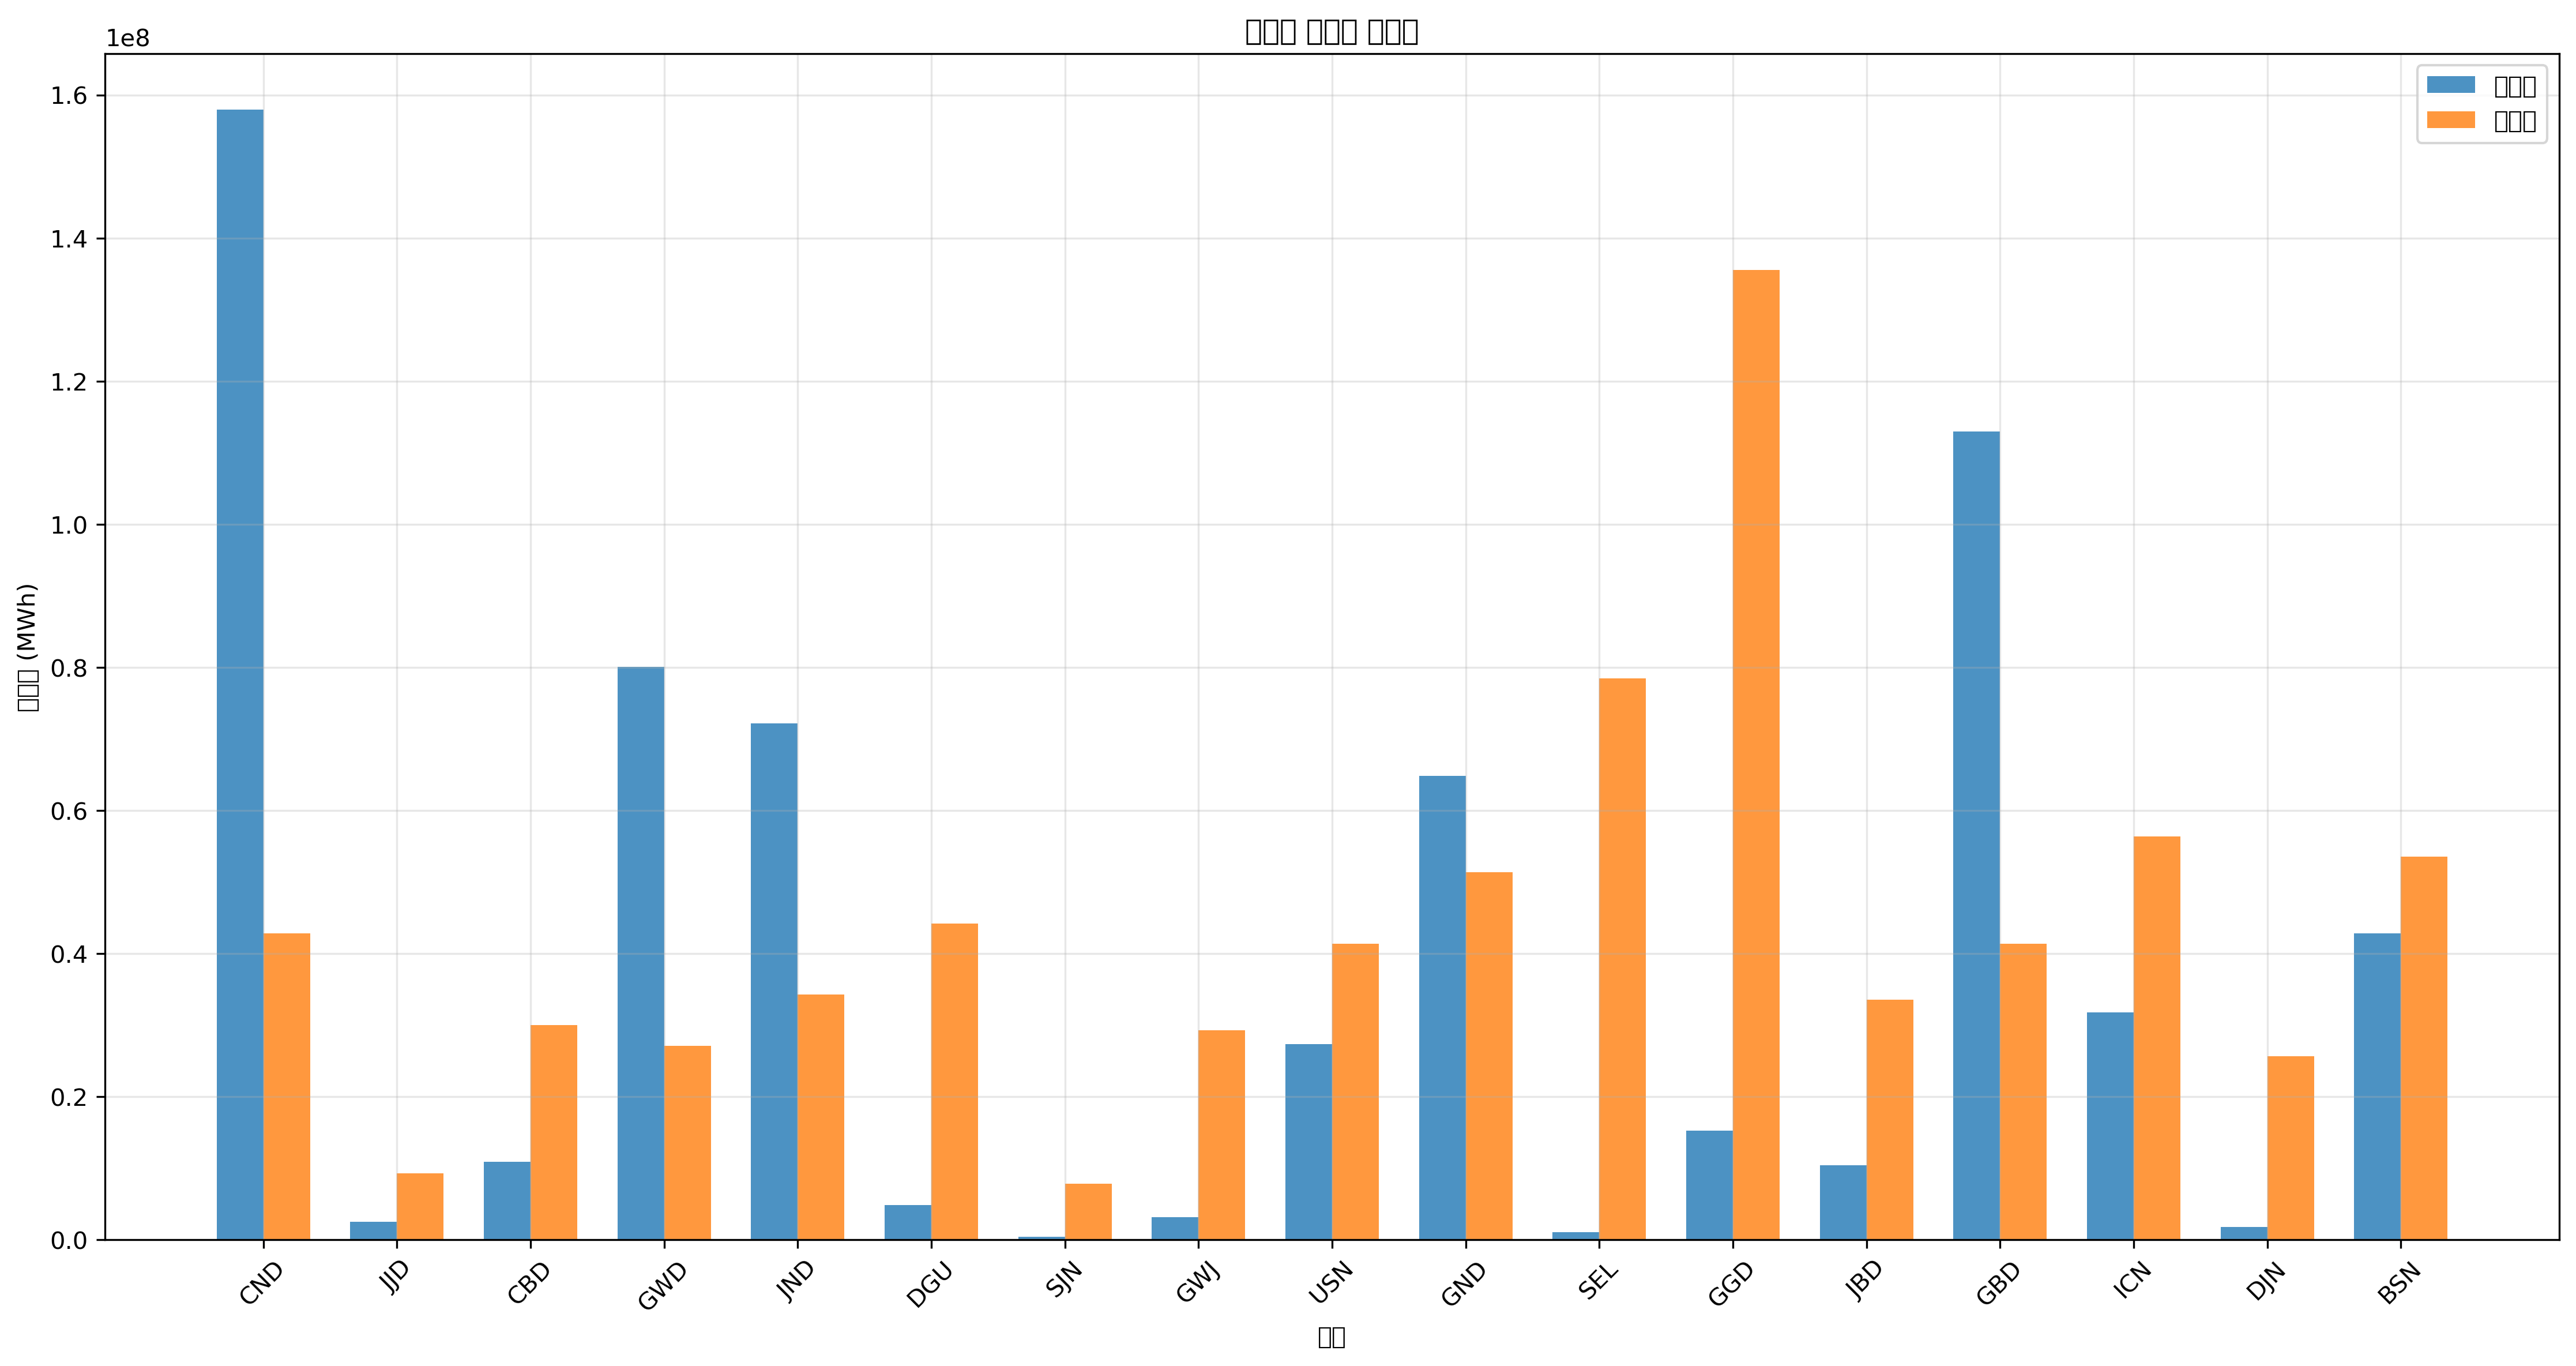

Data behind this chart, as committed beside it:
지역, 발전량(MWh), 부하량(MWh), 밸런스(MWh)
CND, 157940469, 42815780, 115124689
JJD, 2487764, 9277922, -6790158
CBD, 10888340, 29974054, -19085715
GWD, 80069817, 27116995, 52952823
JND, 72217664, 34254630, 37963035
DGU, 4813576, 44239296, -39425720
SJN, 455150, 7844379, -7389229
GWJ, 3193900, 29257283, -26063382
USN, 27379509, 41382237, -14002728
GND, 64875523, 51376931, 13498593
SEL, 1099651, 78493925, -77394274
GGD, 15288885, 135574947, -120286062
JBD, 10441572, 33537858, -23096286
GBD, 113017362, 41382237, 71635125
ICN, 31761252, 56374277, -24613025
DJN, 1826531, 25683452, -23856921
BSN, 42826215, 53517218, -10691003
